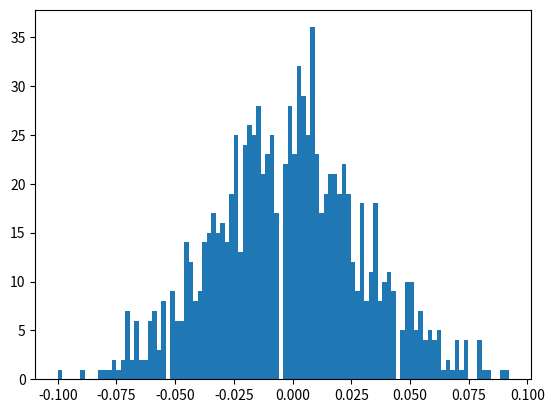

Write Python code to recreate this figure. (Note: this script raises an exception after producing the figure.)
import numpy as np
import scipy.stats
import scipy.optimize
import matplotlib.pyplot as plt
import time
def gauss(x_array, mu, sigma):
    pdf = scipy.stats.norm.pdf(x_array, loc=mu, scale=sigma)
    return pdf
def Problem2():
    x_bernoulli= {-1,1}

    z_array = []

    for j in range(0,1000):

        bernoulli_1 = (scipy.stats.bernoulli.rvs(.5, size=1000) *2) -1

        # counter = 0
        # for i in bernoulli_1:
        #     if i == 0:
        #         bernoulli_1[counter] = -1
        #     counter = counter + 1
        z_array.append(bernoulli_1.mean())

    #binomial_value = scipy.stats.bernoulli.rvs(x_bernoulli, size=1000)
    nd_z_array = np.asarray(z_array)

    plt.hist(nd_z_array, normed=True, bins=100)
    plt.ylabel('Probability scaled by 1000')
    plt.show()

    bernoulli_2 = scipy.stats.bernoulli.rvs(.5, size=5)

    counter = 0
    for i in bernoulli_2:
        if i == 0:
            bernoulli_2[counter] = -1
        counter = counter + 1

    plt.hist(bernoulli_2, normed=True, bins=100)
    plt.ylabel('Probability_medium_check')
    plt.show()

    bernoulli_3 = scipy.stats.bernoulli.rvs(.5, size=250)

    counter = 0
    for i in bernoulli_3:
        if i == 0:
            bernoulli_3[counter] = -1
        counter = counter + 1

    plt.hist(bernoulli_3, normed=True, bins=100)
    plt.ylabel('Probability_medium_check')

    plt.show()

Problem2()

time.sleep(3)